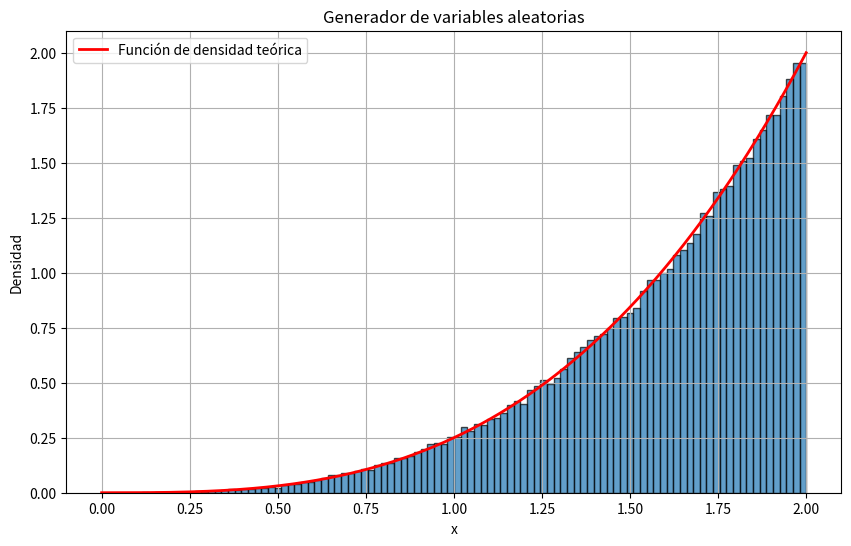

Generate this figure with matplotlib:
import numpy as np
import matplotlib.pyplot as plt

np.random.seed(1)

# Función de tendencia
def tendencia(x):
    return np.where(x < 0, 0, 
                    np.where(x <= 2, (x**3)/4, 0))


def generador(n):
    for i in range (n):
        u = np.random.uniform(0, 1)
        yield 2*np.power(u, 1/4)


# Número de muestras aleatorias
x = list(generador(100000))

# Graficar el histograma de los números generados
plt.figure(figsize=(10, 6))
plt.hist(x, bins=100, density=True, edgecolor='black', alpha=0.7)

# Graficar la función de densidad teórica
x_teoria = np.linspace(0, 2, 1000)
y_teoria = tendencia(x_teoria)
plt.plot(x_teoria, y_teoria, 'r-', linewidth=2, label='Función de densidad teórica')

plt.xlabel('x')
plt.ylabel('Densidad')
plt.title('Generador de variables aleatorias')
plt.legend()
plt.grid(True)
plt.show()